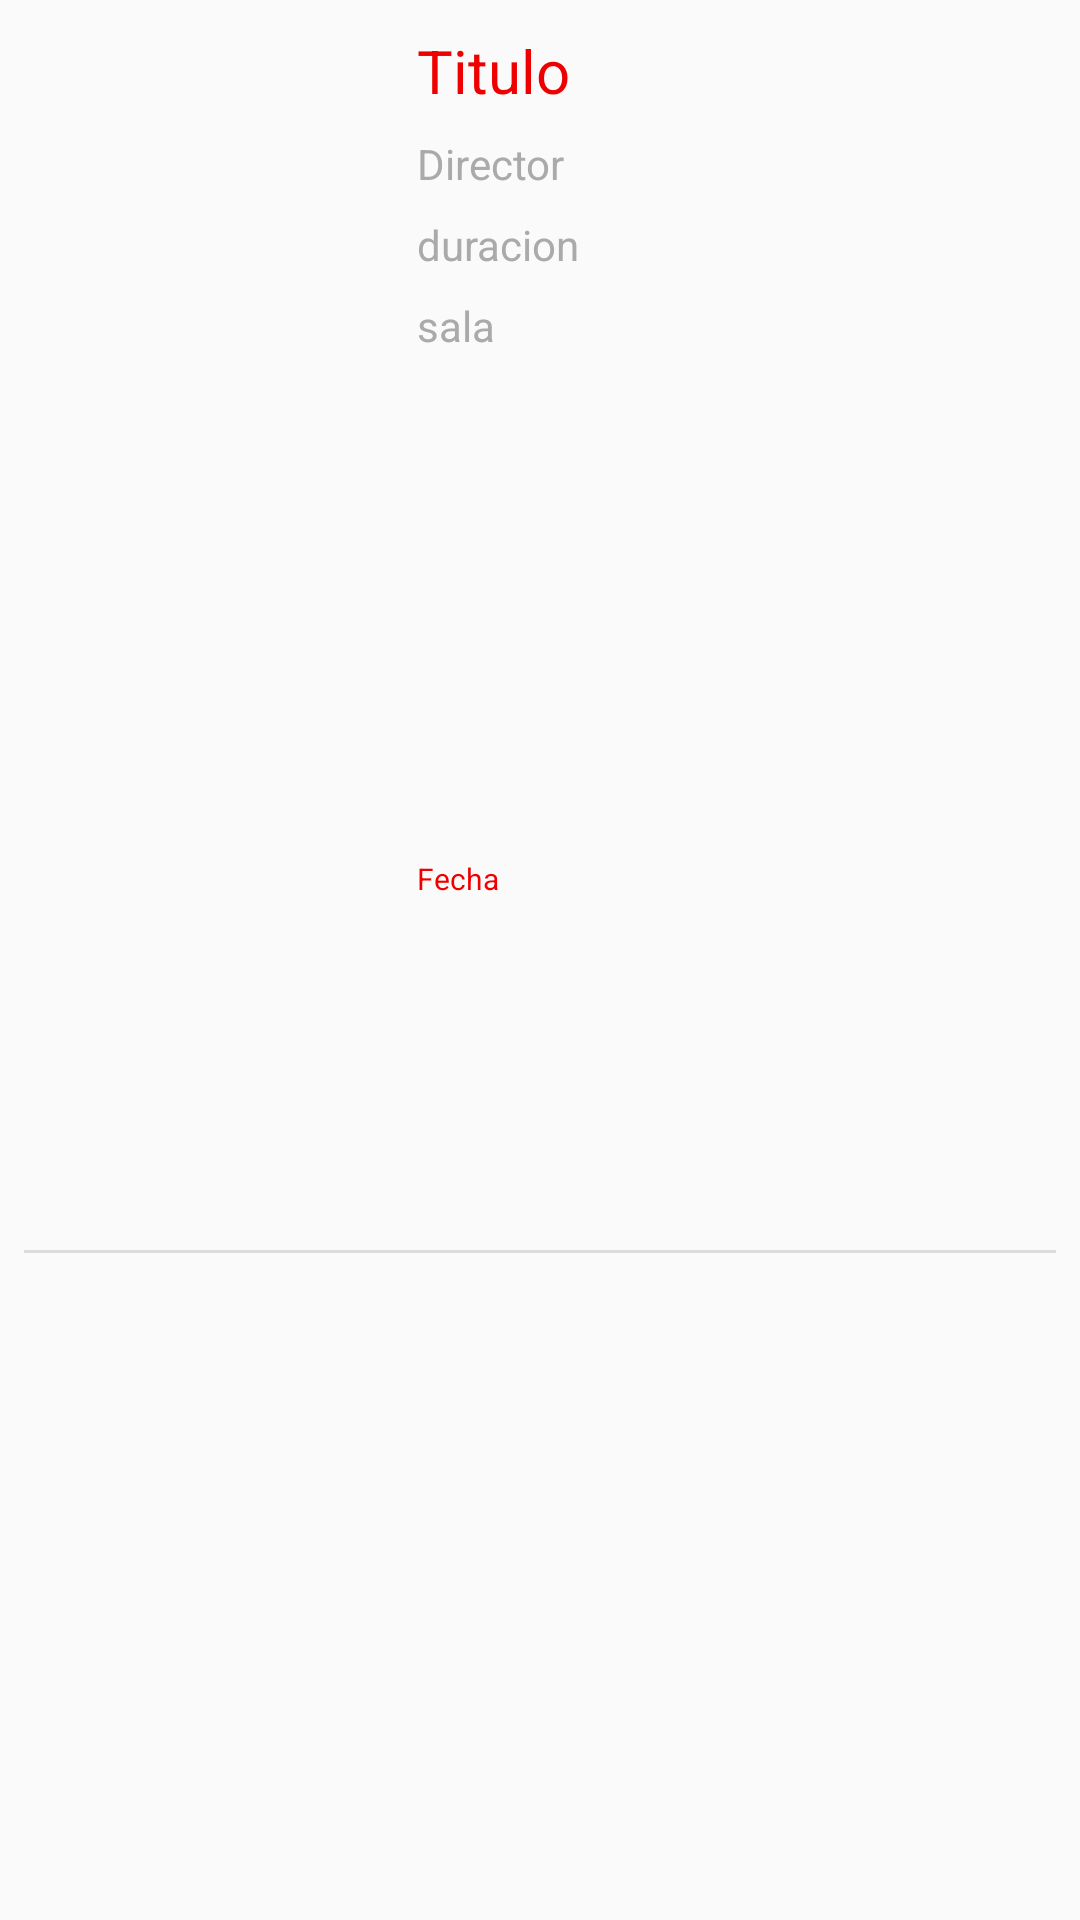

This screen was rendered from an Android layout file. Write that file and the resources it references.
<!-- AndroidManifest.xml: application theme AppTheme -->
<!-- res/layout/elemento_individual_2.xml -->
<?xml version="1.0" encoding="utf-8"?>
<androidx.constraintlayout.widget.ConstraintLayout xmlns:android="http://schemas.android.com/apk/res/android"
    xmlns:app="http://schemas.android.com/apk/res-auto"
    xmlns:tools="http://schemas.android.com/tools"
    android:layout_width="match_parent"
    android:layout_height="wrap_content">

    <ImageView
        android:id="@+id/portada_2"
        android:layout_width="123dp"
        android:layout_height="186dp"
        android:layout_marginStart="8dp"
        android:layout_marginTop="8dp"
        app:layout_constraintStart_toStartOf="parent"
        app:layout_constraintTop_toTopOf="parent"
        app:srcCompat="@drawable/blade" />

    <TextView
        android:id="@+id/titulo_2"
        android:layout_width="0dp"
        android:layout_height="wrap_content"
        android:layout_marginStart="8dp"
        android:layout_marginTop="10dp"
        android:text="Titulo"
        android:textColor="@color/selection"
        android:textSize="20sp"
        app:layout_constraintEnd_toEndOf="parent"
        app:layout_constraintStart_toEndOf="@+id/portada_2"
        app:layout_constraintTop_toTopOf="parent" />

    <TextView
        android:id="@+id/director_2"
        android:layout_width="0dp"
        android:layout_height="wrap_content"
        android:layout_marginLeft="8dp"
        android:layout_marginTop="8dp"
        android:text="Director"
        android:textColor="@android:color/darker_gray"
        app:layout_constraintEnd_toEndOf="parent"
        app:layout_constraintStart_toEndOf="@+id/portada_2"
        app:layout_constraintTop_toBottomOf="@+id/titulo_2" />

    <TextView
        android:id="@+id/duracion_2"
        android:layout_width="0dp"
        android:layout_height="wrap_content"
        android:layout_marginLeft="8dp"
        android:layout_marginTop="8dp"
        android:text="duracion"
        android:textColor="@android:color/darker_gray"
        app:layout_constraintEnd_toEndOf="parent"
        app:layout_constraintStart_toEndOf="@+id/portada_2"
        app:layout_constraintTop_toBottomOf="@+id/director_2" />

    <TextView
        android:id="@+id/sala_2"
        android:layout_width="0dp"
        android:layout_height="wrap_content"
        android:layout_marginLeft="8dp"
        android:layout_marginTop="8dp"
        android:text="sala"
        android:textColor="@android:color/darker_gray"
        app:layout_constraintEnd_toEndOf="parent"
        app:layout_constraintStart_toEndOf="@+id/portada_2"
        app:layout_constraintTop_toBottomOf="@+id/duracion_2" />

    <TextView
        android:id="@+id/fecha_2"
        android:layout_width="0dp"
        android:layout_height="wrap_content"
        android:layout_marginLeft="8dp"
        android:layout_marginTop="60dp"
        android:layout_marginBottom="9dp"
        android:text="Fecha"
        android:textColor="@color/selection"
        android:textSize="10sp"
        app:layout_constraintBottom_toTopOf="@+id/divider2"
        app:layout_constraintEnd_toEndOf="parent"
        app:layout_constraintStart_toEndOf="@+id/portada_2"
        app:layout_constraintTop_toBottomOf="@+id/sala_2" />

    <ImageButton
        android:id="@+id/btnLike"
        android:layout_width="30dp"
        android:layout_height="31dp"
        android:layout_marginTop="8dp"
        android:layout_marginEnd="8dp"
        android:background="@drawable/likered"
        android:backgroundTint="#FFFFFF"
        android:focusableInTouchMode="false"
        app:layout_constraintEnd_toEndOf="parent"
        app:layout_constraintTop_toTopOf="parent" />

    <View
        android:id="@+id/divider2"
        android:layout_width="0dp"
        android:layout_height="1dp"
        android:layout_marginStart="8dp"
        android:layout_marginTop="8dp"
        android:layout_marginEnd="8dp"
        android:layout_marginBottom="8dp"
        android:background="?android:attr/listDivider"
        app:layout_constraintBottom_toBottomOf="parent"
        app:layout_constraintEnd_toEndOf="parent"
        app:layout_constraintStart_toStartOf="parent"
        app:layout_constraintTop_toBottomOf="@+id/portada_2" />

</androidx.constraintlayout.widget.ConstraintLayout>
<!-- resources referenced by this layout -->
<resources>
  <color name="selection">#EE0000</color>
  <style name="AppTheme" parent="Theme.AppCompat.Light.DarkActionBar">
          
          <item name="colorPrimary">#EE0000</item>
          <item name="colorPrimaryDark">@color/colorPrimaryDark</item>
          <item name="colorAccent">@color/colorAccent</item>
      </style>
  <color name="colorPrimaryDark">#000000</color>
  <color name="colorAccent">#DA0303</color>
</resources>
